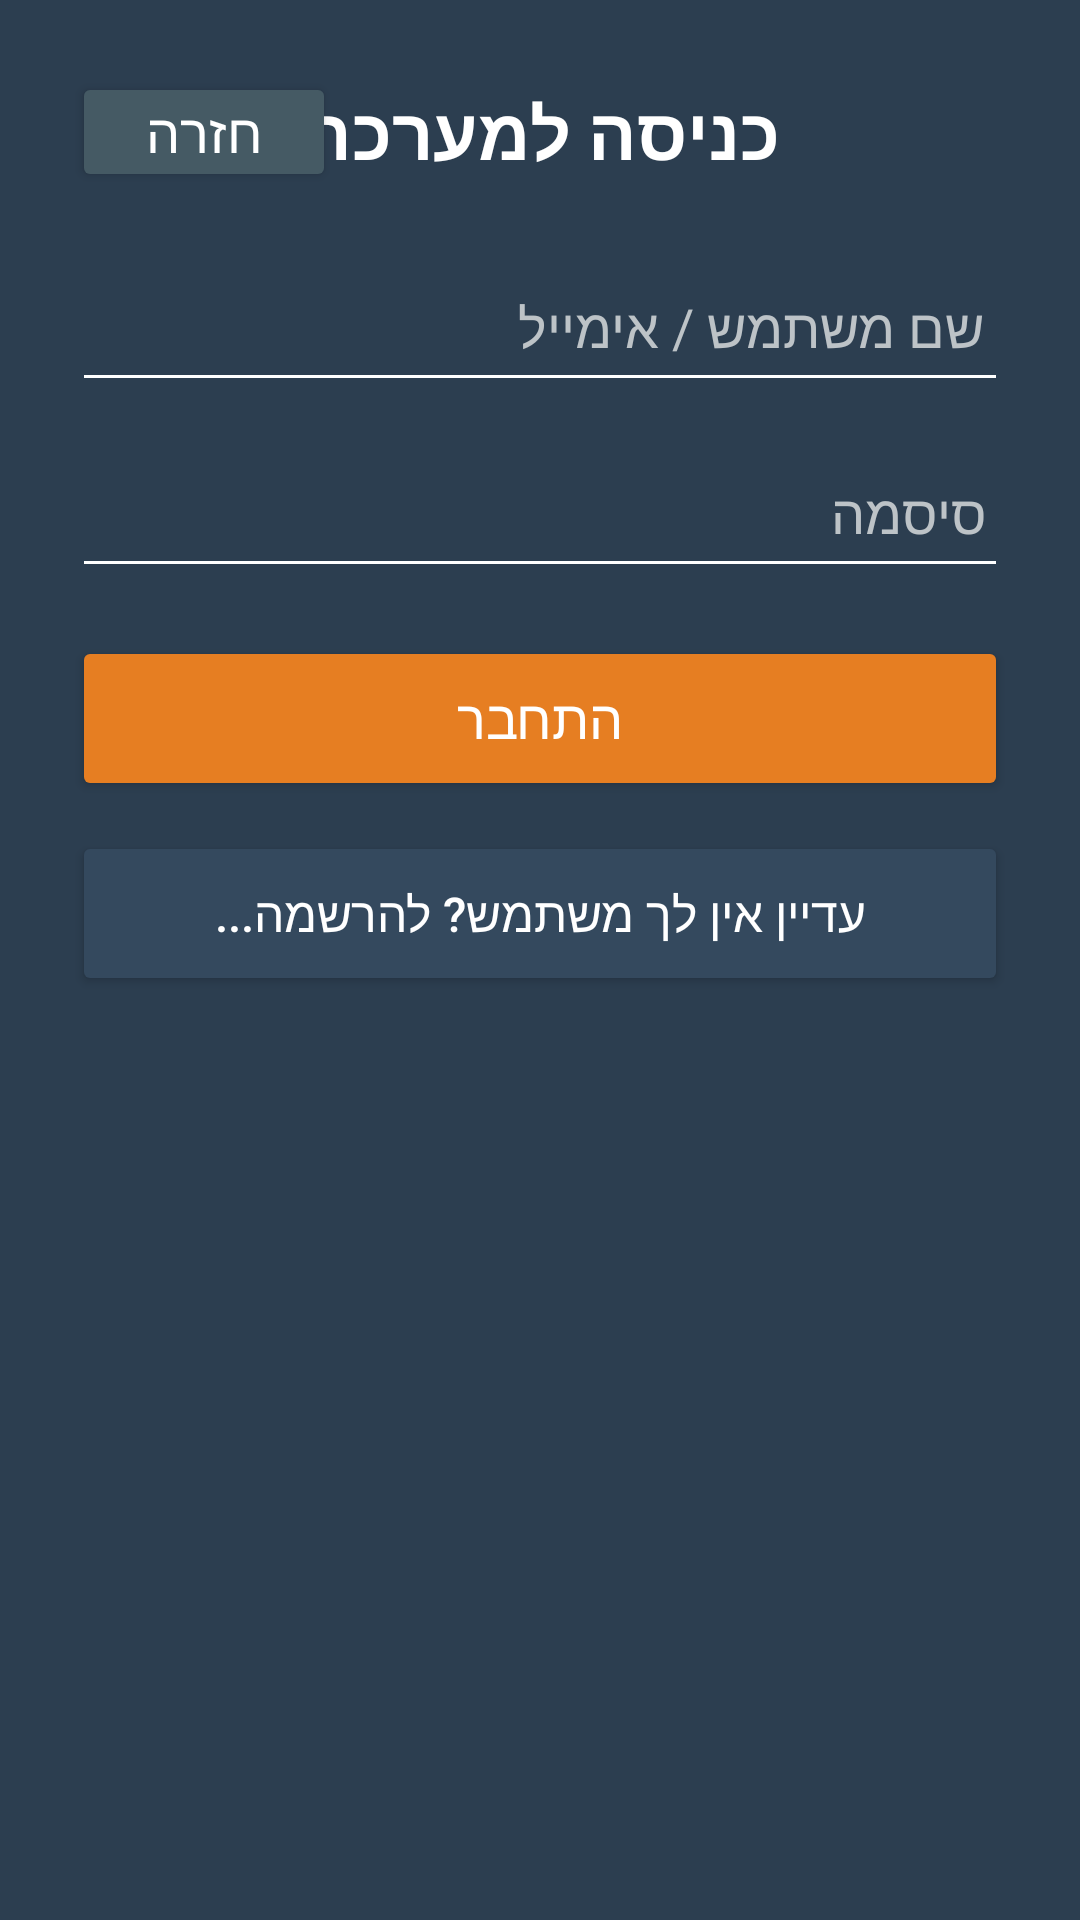

The Android layout XML behind this screen, and the referenced resources:
<!-- AndroidManifest.xml: application theme Theme.Nevos_Shesh_Besh -->
<!-- res/layout/activity_login.xml -->
<?xml version="1.0" encoding="utf-8"?>
<ScrollView xmlns:android="http://schemas.android.com/apk/res/android"
    android:layout_width="match_parent"
    android:layout_height="match_parent"
    android:background="#2C3E50"
    android:fillViewport="true">

    <LinearLayout
        android:layout_width="match_parent"
        android:layout_height="wrap_content"
        android:orientation="vertical"
        android:padding="24dp"
        android:gravity="center_horizontal">

        <RelativeLayout
            android:layout_width="match_parent"
            android:layout_height="wrap_content"
            android:layout_marginBottom="20dp">

            <Button
                android:id="@+id/btn_back"
                android:layout_width="wrap_content"
                android:layout_height="40dp"
                android:text="חזרה"
                android:textSize="18sp"
                android:backgroundTint="#455A64"
                android:textColor="#FFFFFF"
                android:layout_alignParentStart="true"
                android:layout_centerVertical="true"
                android:padding="0dp" />

            <TextView
                android:layout_width="wrap_content"
                android:layout_height="wrap_content"
                android:text="כניסה למערכת"
                android:textColor="#FFFFFF"
                android:textSize="24sp"
                android:textStyle="bold"
                android:layout_centerInParent="true" />
        </RelativeLayout>

        <EditText
            android:id="@+id/et_username_email"
            android:layout_width="match_parent"
            android:layout_height="50dp"
            android:hint="שם משתמש / אימייל"
            android:textColorHint="#BDC3C7"
            android:textColor="#FFFFFF"
            android:backgroundTint="#FFFFFF"
            android:padding="8dp"
            android:gravity="right|center_vertical"
            android:layout_marginBottom="12dp" />

        <EditText
            android:id="@+id/et_password"
            android:layout_width="match_parent"
            android:layout_height="50dp"
            android:hint="סיסמה"
            android:inputType="textPassword"
            android:textColorHint="#BDC3C7"
            android:textColor="#FFFFFF"
            android:backgroundTint="#FFFFFF"
            android:padding="8dp"
            android:gravity="right|center_vertical"
            android:layout_marginBottom="16dp" />

        <Button
            android:id="@+id/btn_login_submit"
            android:layout_width="match_parent"
            android:layout_height="55dp"
            android:text="התחבר"
            android:textSize="18sp"
            android:backgroundTint="#E67E22"
            android:textColor="#FFFFFF"
            android:layout_marginBottom="10dp" />

        <Button
            android:id="@+id/btn_go_to_register"
            android:layout_width="match_parent"
            android:layout_height="55dp"
            android:text="עדיין אין לך משתמש? להרשמה..."
            android:backgroundTint="#34495E"
            android:textSize="16sp"
            android:textColor="#FFFFFF"
            android:layout_marginBottom="15dp" />

    </LinearLayout>
</ScrollView>
<!-- resources referenced by this layout -->
<resources>
  <style name="Theme.Nevos_Shesh_Besh" parent="Base.Theme.Nevos_Shesh_Besh" />
  <style name="Base.Theme.Nevos_Shesh_Besh" parent="Theme.MaterialComponents.DayNight.NoActionBar">
          
          
          <item name="android:windowFullscreen">true</item>
      </style>
</resources>
